Run: headless pygame with SDL's dummy video driver; simulated clock (each Clock.tick advances the game by its frame time, no real sleeping); random seed 0; keys injected as events and as key.get_pressed() state; no mouse input.
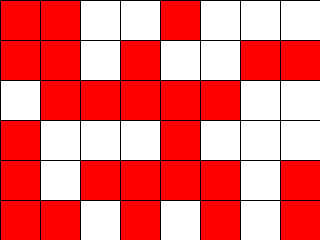
Frame 1 of 4 · flips 1–60 · no input
Frame 2 of 4 · flips 61–180 · tapped SPACE, RETURN · held RIGHT (→), D · screen unchanged from frame 1, image omitted
Frame 3 of 4 · flips 181–300 · held DOWN (↓), S · screen unchanged from frame 2, image omitted
Frame 4 of 4 · flips 301–420 · held LEFT (←), A, UP (↑), W · screen unchanged from frame 3, image omitted

The pygame program that drew these frames:

import pygame
import random

from pygame.locals import *
from typing import List, Tuple


Cell = Tuple[int, int]
Cells = List[int]
Grid = List[Cells]


class GameOfLife:

    def __init__(self, width: int=640, height: int=480, cell_size: int=10, speed: int=10) -> None:
        self.width = width
        self.height = height
        self.cell_size = cell_size

        # Устанавливаем размер окна
        self.screen_size = width, height
        # Создание нового окна
        self.screen = pygame.display.set_mode(self.screen_size)

        # Вычисляем количество ячеек по вертикали и горизонтали
        self.cell_width = self.width // self.cell_size
        self.cell_height = self.height // self.cell_size

        # Скорость протекания игры
        self.speed = speed

    def draw_lines(self) -> None:
        """ Отрисовать сетку """
        for x in range(0, self.width, self.cell_size):
            pygame.draw.line(self.screen, pygame.Color('black'),
                    (x, 0), (x, self.height))
        for y in range(0, self.height, self.cell_size):
            pygame.draw.line(self.screen, pygame.Color('black'),
                    (0, y), (self.width, y))

    def run(self) -> None:
        """ Запустить игру """
        pygame.init()
        clock = pygame.time.Clock()
        pygame.display.set_caption('Game of Life')
        self.screen.fill(pygame.Color('white'))

        # Создание списка клеток
        self.create_grid(randomize=True)
        
        running = True
        while running:
            for event in pygame.event.get():
                if event.type == QUIT:
                    running = False
                    
            # Отрисовка списка клеток
            self.draw_grid()
            # Выполнение одного шага игры (обновление состояния ячеек)
            self.get_next_generation()
            
            self.draw_lines()
            pygame.display.flip()
            clock.tick(self.speed)
        pygame.quit()

    def create_grid(self, randomize: bool=False) -> Grid:
        """
        Создание списка клеток.

        Клетка считается живой, если ее значение равно 1, в противном случае клетка
        считается мертвой, то есть, ее значение равно 0.

        Parameters
        ----------
        randomize : bool
            Если значение истина, то создается матрица, где каждая клетка может
            быть равновероятно живой или мертвой, иначе все клетки создаются мертвыми.

        Returns
        ----------
        out : Grid
            Матрица клеток размером `cell_height` х `cell_width`.
        """
        
        if randomize:
            self.grid = [ [ random.choice([0, 1]) for i in range(self.cell_height) ] for j in range(self.cell_width) ]
        else: 
            self.grid = [ [ 0 for i in range(self.cell_height) ] for j in range(self.cell_width) ]
        
        return self.grid
        
    def draw_grid(self) -> None:
        """
        Отрисовка списка клеток с закрашиванием их в соответствующе цвета.
        """
        for x in range(self.cell_width):
            for y in range(self.cell_height):
                if self.grid[x][y]:
                    pygame.draw.rect(self.screen, pygame.Color('Red'), 
                                     ((x * self.cell_size, y * self.cell_size), 
                                      (self.cell_size, self.cell_size)))

    def get_neighbours(self, cell: Cell) -> Cells:
        """
        Вернуть список соседних клеток для клетки `cell`.

        Соседними считаются клетки по горизонтали, вертикали и диагоналям,
        то есть, во всех направлениях.

        Parameters
        ----------
        cell : Cell
            Клетка, для которой необходимо получить список соседей. Клетка
            представлена кортежем, содержащим ее координаты на игровом поле.

        Returns
        ----------
        out : Cells
            Список соседних клеток.
        """
        x, y = cell
        Cells = []
        
        try:
            if self.grid[x + 1][y + 1]:
                Cells.append((x + 1, y + 1))
            if self.grid[x + 1][y]:
                Cells.append((x + 1, y))
            
            if self.grid[x - 1][y - 1]:
                Cells.append((x - 1, y - 1))
            if self.grid[x - 1][y]:
                Cells.append((x - 1, y))
                
            if self.grid[x + 1][y - 1]:                
                Cells.append((x + 1, y - 1))
            if self.grid[x][y - 1]:
                Cells.append((x, y - 1))
                
            if self.grid[x - 1][y + 1]:
                Cells.append((x - 1, y + 1))
            if self.grid[x][y + 1]:
                Cells.append((x, y + 1))
        except IndexError:
            pass
        
        return Cells

    def get_next_generation(self) -> Grid:
        """
        Получить следующее поколение клеток.

        Returns
        ----------
        out : Grid
            Новое поколение клеток.
        """
        Grid = self.create_grid()
        for x in range(self.cell_width):
            for y in range(self.cell_height):
                neighbour_count = len(self.get_neighbours((x, y)))
                # Determine if cell stays
                if neighbour_count >= 2 and neighbour_count <= 3 and self.grid[x][y]:
                    Grid[x][y] = 1
                # Determine if cell appears
                if neighbour_count == 3:
                    Grid[x][y] = 1
        
        self.grid = Grid
                    
                    

if __name__ == '__main__':
    game = GameOfLife(320, 240, 40, 1)
    game.run()
